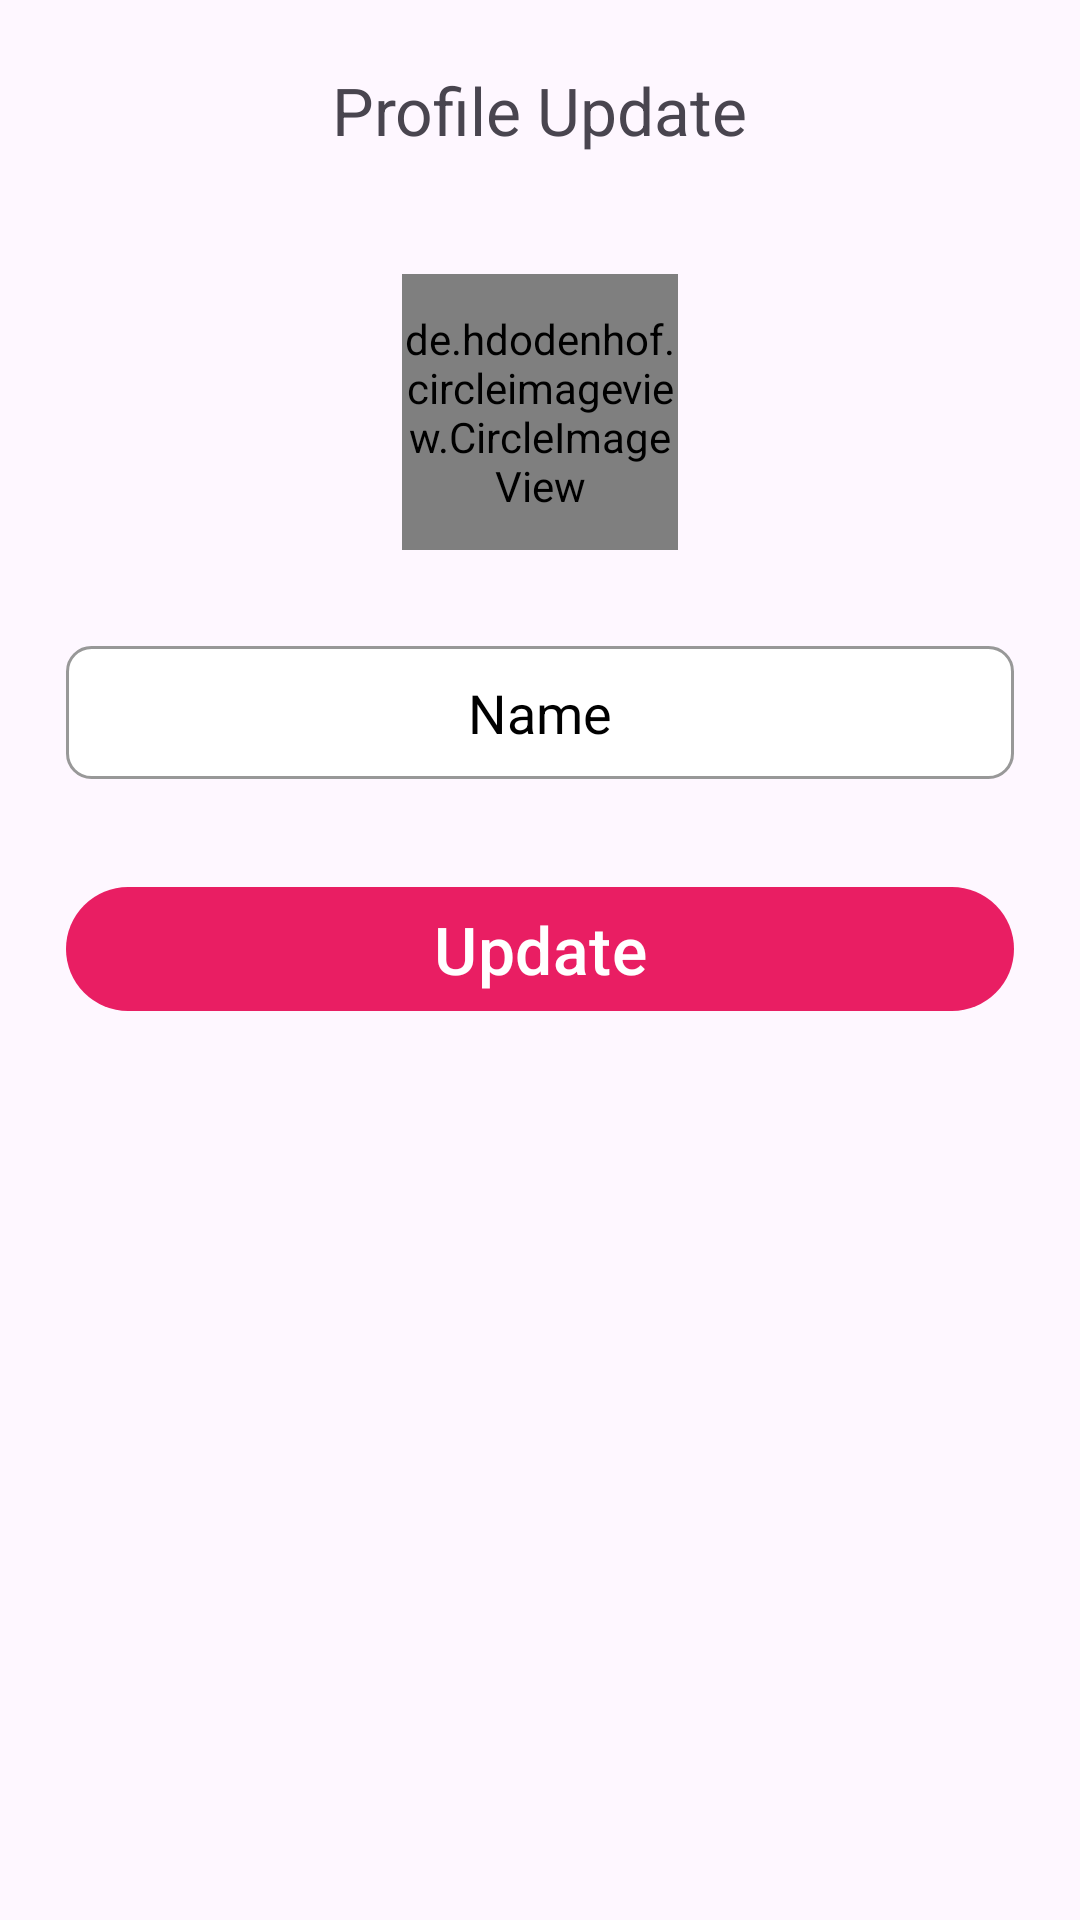

Reconstruct the res/layout file that produces this screen, plus the resources it refers to.
<!-- AndroidManifest.xml: application theme Theme.LocalEventHub -->
<!-- res/layout/fragment_edit_profile.xml -->
<?xml version="1.0" encoding="utf-8"?>
<androidx.constraintlayout.widget.ConstraintLayout xmlns:android="http://schemas.android.com/apk/res/android"
    xmlns:tools="http://schemas.android.com/tools"
    android:layout_width="match_parent"
    android:layout_height="match_parent"
    xmlns:app="http://schemas.android.com/apk/res-auto"
    tools:context=".view.fragments.EditProfileFragment">

    <androidx.appcompat.widget.LinearLayoutCompat
        android:layout_width="match_parent"
        android:layout_height="wrap_content"
        android:gravity="center_horizontal"
        android:orientation="vertical"
        app:layout_constraintEnd_toEndOf="parent"
        app:layout_constraintStart_toStartOf="parent"
        app:layout_constraintTop_toTopOf="parent"
        android:padding="@dimen/smallPadding"
        android:layout_marginStart="@dimen/sixtyDpMargin"
        android:layout_marginEnd="@dimen/sixtyDpMargin"
        >

        <com.google.android.material.textview.MaterialTextView
            android:id="@+id/login_heading"
            android:layout_width="wrap_content"
            android:layout_height="wrap_content"
            android:layout_marginBottom="@dimen/eightDpMargin"
            android:text="@string/profile_update"
            android:layout_marginTop="@dimen/sixtyDpMargin"
            android:textSize="@dimen/largeTextSize" />

        <FrameLayout
            android:layout_width="match_parent"
            android:layout_height="wrap_content"
            android:layout_marginTop="@dimen/thirtyTwoDpMargin"
            >
            <de.hdodenhof.circleimageview.CircleImageView
                android:layout_width="92dp"
                android:layout_height="92dp"
                android:layout_gravity="center"
                android:src="@mipmap/ic_launcher"
                android:id="@+id/profile_image"
                app:civ_border_width="1dp"
                app:civ_border_color="@color/primary"
                />
            <androidx.appcompat.widget.AppCompatImageView
                android:layout_width="36dp"
                android:layout_height="36dp"
                app:tint="@color/primary"
                android:src="@drawable/ic_camera_alt_outline"
                android:layout_gravity="center"
                android:id="@+id/upload_image_btn"
                />
        </FrameLayout>

        <com.google.android.material.textfield.TextInputEditText
            android:id="@+id/name"
            android:layout_width="match_parent"
            android:layout_height="wrap_content"
            android:background="@drawable/text_input_box_design"
            android:gravity="center_horizontal"
            android:layout_marginTop="@dimen/thirtyTwoDpMargin"
            android:hint="@string/name"
            android:inputType="text"
            android:textColor="@color/black"
            android:textColorHint="@color/black"
            android:textSize="@dimen/mediumTextSize" />

        <com.google.android.material.textfield.TextInputEditText
            android:id="@+id/email"
            android:layout_width="match_parent"
            android:layout_height="wrap_content"
            android:background="@drawable/text_input_box_design"
            android:layout_marginTop="@dimen/sixtyDpMargin"
            android:gravity="center_horizontal"
            android:hint="@string/email"
            android:visibility="gone"
            android:inputType="textEmailAddress"
            android:textColor="@color/black"
            android:textColorHint="@color/black"
            android:textSize="@dimen/mediumTextSize" />

        <com.google.android.material.button.MaterialButton
            android:id="@+id/update_btn"
            android:layout_width="match_parent"
            android:layout_height="wrap_content"
            android:layout_marginTop="@dimen/thirtyTwoDpMargin"
            android:text="@string/update"
            android:textSize="@dimen/largeTextSize"
            app:backgroundTint="@color/primary" />

    </androidx.appcompat.widget.LinearLayoutCompat>

</androidx.constraintlayout.widget.ConstraintLayout>
<!-- resources referenced by this layout -->
<resources>
  <color name="black">#FF000000</color>
  <color name="primary">#E91E63</color>
  <dimen name="eightDpMargin">8dp</dimen>
  <dimen name="largeTextSize">22sp</dimen>
  <dimen name="mediumTextSize">18sp</dimen>
  <dimen name="sixtyDpMargin">16dp</dimen>
  <dimen name="smallPadding">6dp</dimen>
  <dimen name="thirtyTwoDpMargin">32dp</dimen>
  <!-- drawable text_input_box_design (drawable) -->
  <?xml version="1.0" encoding="utf-8"?>
  <shape xmlns:android="http://schemas.android.com/apk/res/android"
      android:shape="rectangle"
      >
  
      <stroke android:color="@color/dark_gray" android:width="1dp"/>
      <solid android:color="@color/white"/>
      <corners android:radius="8dp"/>
      <padding android:top="10dp" android:right="10dp" android:left="10dp" android:bottom="10dp"/>
  
  </shape>
  <string name="email">Email</string>
  <string name="name">Name</string>
  <string name="profile_update">Profile Update</string>
  <string name="update">Update</string>
  <style name="Theme.LocalEventHub" parent="Base.Theme.LocalEventHub" />
  <color name="dark_gray">#989898</color>
  <color name="white">#FFFFFFFF</color>
  <style name="Base.Theme.LocalEventHub" parent="Theme.Material3.DayNight.NoActionBar">
          
          
          <item name="android:statusBarColor">@color/primary</item>
  
      </style>
</resources>
